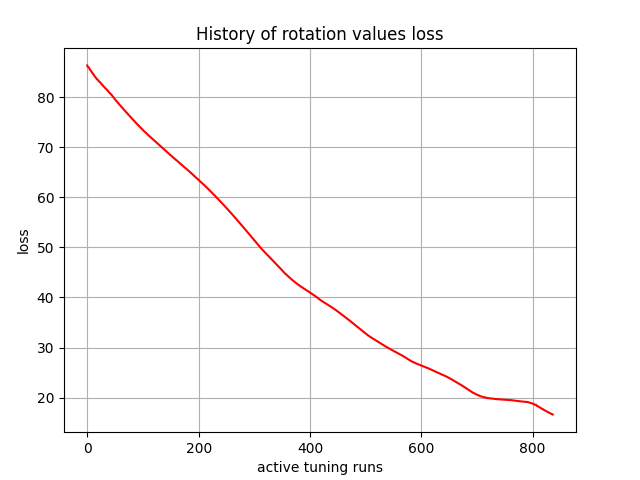

The file beside this chart, header and first rows:
, 0
0, 86.3
1, 86
2, 85.95
3, 85.89
4, 85.64
5, 85.4
6, 85.3
7, 85.21
8, 84.99
9, 84.78
10, 84.67
11, 84.55
12, 84.36
13, 84.18
14, 84.05
15, 83.92
16, 83.76
17, 83.59
18, 83.5
19, 83.42
20, 83.27
21, 83.12
22, 83.02
23, 82.92
24, 82.79
25, 82.65
26, 82.53
27, 82.43
28, 82.3
29, 82.16
30, 82.05
31, 81.94
32, 81.81
33, 81.69
34, 81.57
35, 81.46
36, 81.34
37, 81.22
38, 81.1
39, 80.95
40, 80.83
41, 80.75
42, 80.63
43, 80.49
44, 80.38
45, 80.23
46, 80.06
47, 79.92
48, 79.8
49, 79.66
50, 79.51
51, 79.37
52, 79.25
53, 79.11
54, 78.96
55, 78.84
56, 78.74
57, 78.58
58, 78.44
59, 78.34
... 777 more rows
